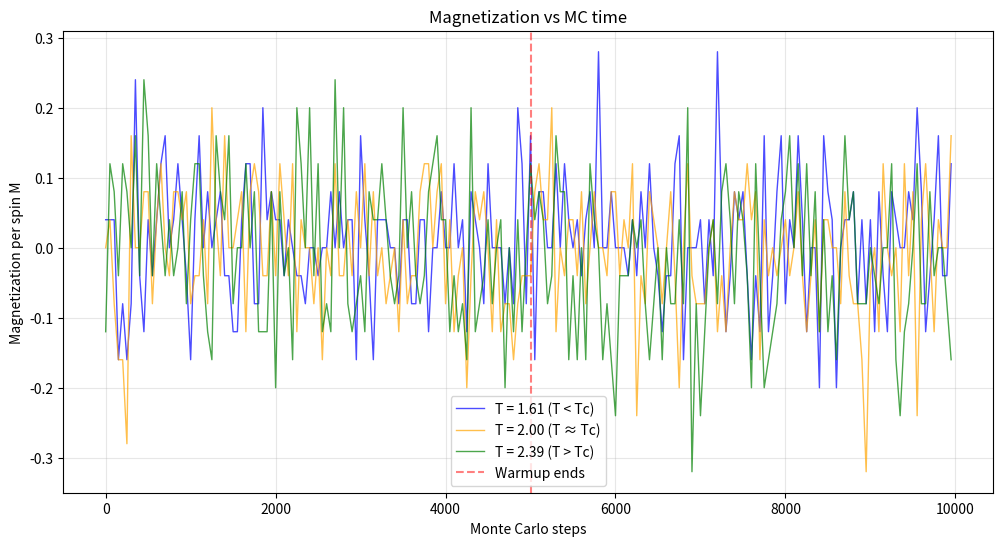
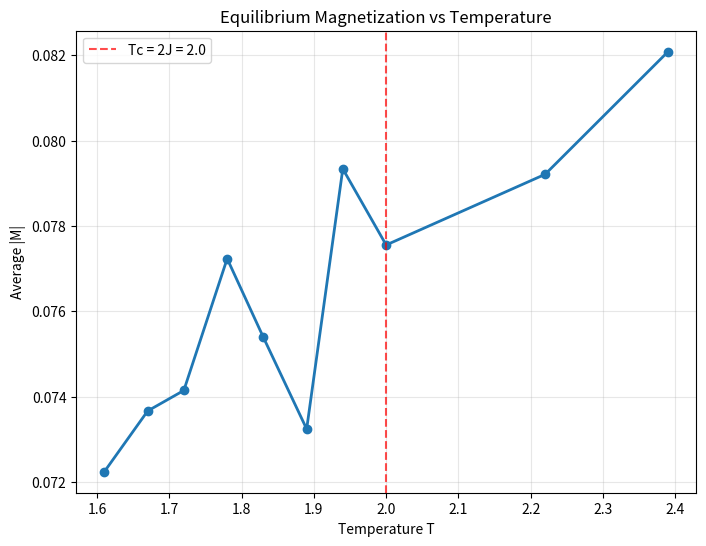

Write the Python code that produced these figures, in order.

import numpy as np
import matplotlib.pyplot as plt


N = 50
J = 1.0
steps = 10000
temps = [1.61, 1.67, 1.72, 1.78, 1.83, 1.89, 1.94, 2.00, 2.22, 2.39]
warmup = 5000 
h = 0.0  


def delta_energy(spins, i, J, N, total_spin):
    """
    Compute change in energy if spin[i] is flipped
    for the complete graph Ising model with Jij = -2J/N.
    """
    dE = -(4.0 * J / N) * spins[i] * (total_spin - spins[i])
    return dE

avg_magnetizations = []

time_series_data = {}
selected_temps = [1.6, 2.0, 2.4]  # Below, at, and above Tc

for T in temps:
    spins = np.random.choice([-1, 1], size=N)
    total_spin = np.sum(spins)  
    magnetizations = []
    
    for step in range(steps):
        i = np.random.randint(0, N)
        
        dE = delta_energy(spins, i, J, N, total_spin)
        
        # Metropolis acceptance rule
        if dE < 0 or np.random.rand() < np.exp(-dE / T):
            total_spin -= 2 * spins[i]  
            spins[i] *= -1  
        
        M = total_spin / N
        magnetizations.append(M)
    
    # Store time series for selected temperatures
    if any(abs(T - temp) < 0.05 for temp in selected_temps):
        if abs(T - 1.6) < 0.05:
            time_series_data['low'] = (T, magnetizations.copy())
        elif abs(T - 2.0) < 0.05:
            time_series_data['critical'] = (T, magnetizations.copy())
        elif abs(T - 2.4) < 0.05:
            time_series_data['high'] = (T, magnetizations.copy())
    
    equilibrium_data = magnetizations[warmup:]
    avg_magnetizations.append(np.mean(np.abs(equilibrium_data)))


plt.figure(figsize=(12, 6))
for key, (temp, mag_data) in time_series_data.items():
    if key == 'low':
        label = f"T = {temp:.2f} (T < Tc)"
        color = 'blue'
    elif key == 'critical':
        label = f"T = {temp:.2f} (T ≈ Tc)"
        color = 'orange'
    else:
        label = f"T = {temp:.2f} (T > Tc)"
        color = 'green'
    
    steps_plot = range(0, len(mag_data), 50)
    mag_plot = [mag_data[i] for i in steps_plot]
    plt.plot(steps_plot, mag_plot, label=label, alpha=0.7, color=color, linewidth=1)

plt.axvline(x=warmup, color='red', linestyle='--', alpha=0.5, label=f'Warmup ends')
plt.xlabel("Monte Carlo steps")
plt.ylabel("Magnetization per spin M")
plt.title("Magnetization vs MC time")
plt.legend()
plt.grid(True, alpha=0.3)
plt.show()

plt.figure(figsize=(8, 6))
plt.plot(temps, avg_magnetizations, "o-", linewidth=2, markersize=6)
plt.axvline(x=2.0, color='red', linestyle='--', alpha=0.7, label='Tc = 2J = 2.0')
plt.xlabel("Temperature T")
plt.ylabel("Average |M|")
plt.title("Equilibrium Magnetization vs Temperature")
plt.legend()
plt.grid(True, alpha=0.3)
plt.show()

print(f"Critical temperature (theoretical): Tc = 2J = {2*J}")
print(f"Temperature range simulated: {temps[0]:.2f} to {temps[-1]:.2f}")
print(f"Warmup steps: {warmup}")
print(f"Equilibrium steps: {steps - warmup}")
